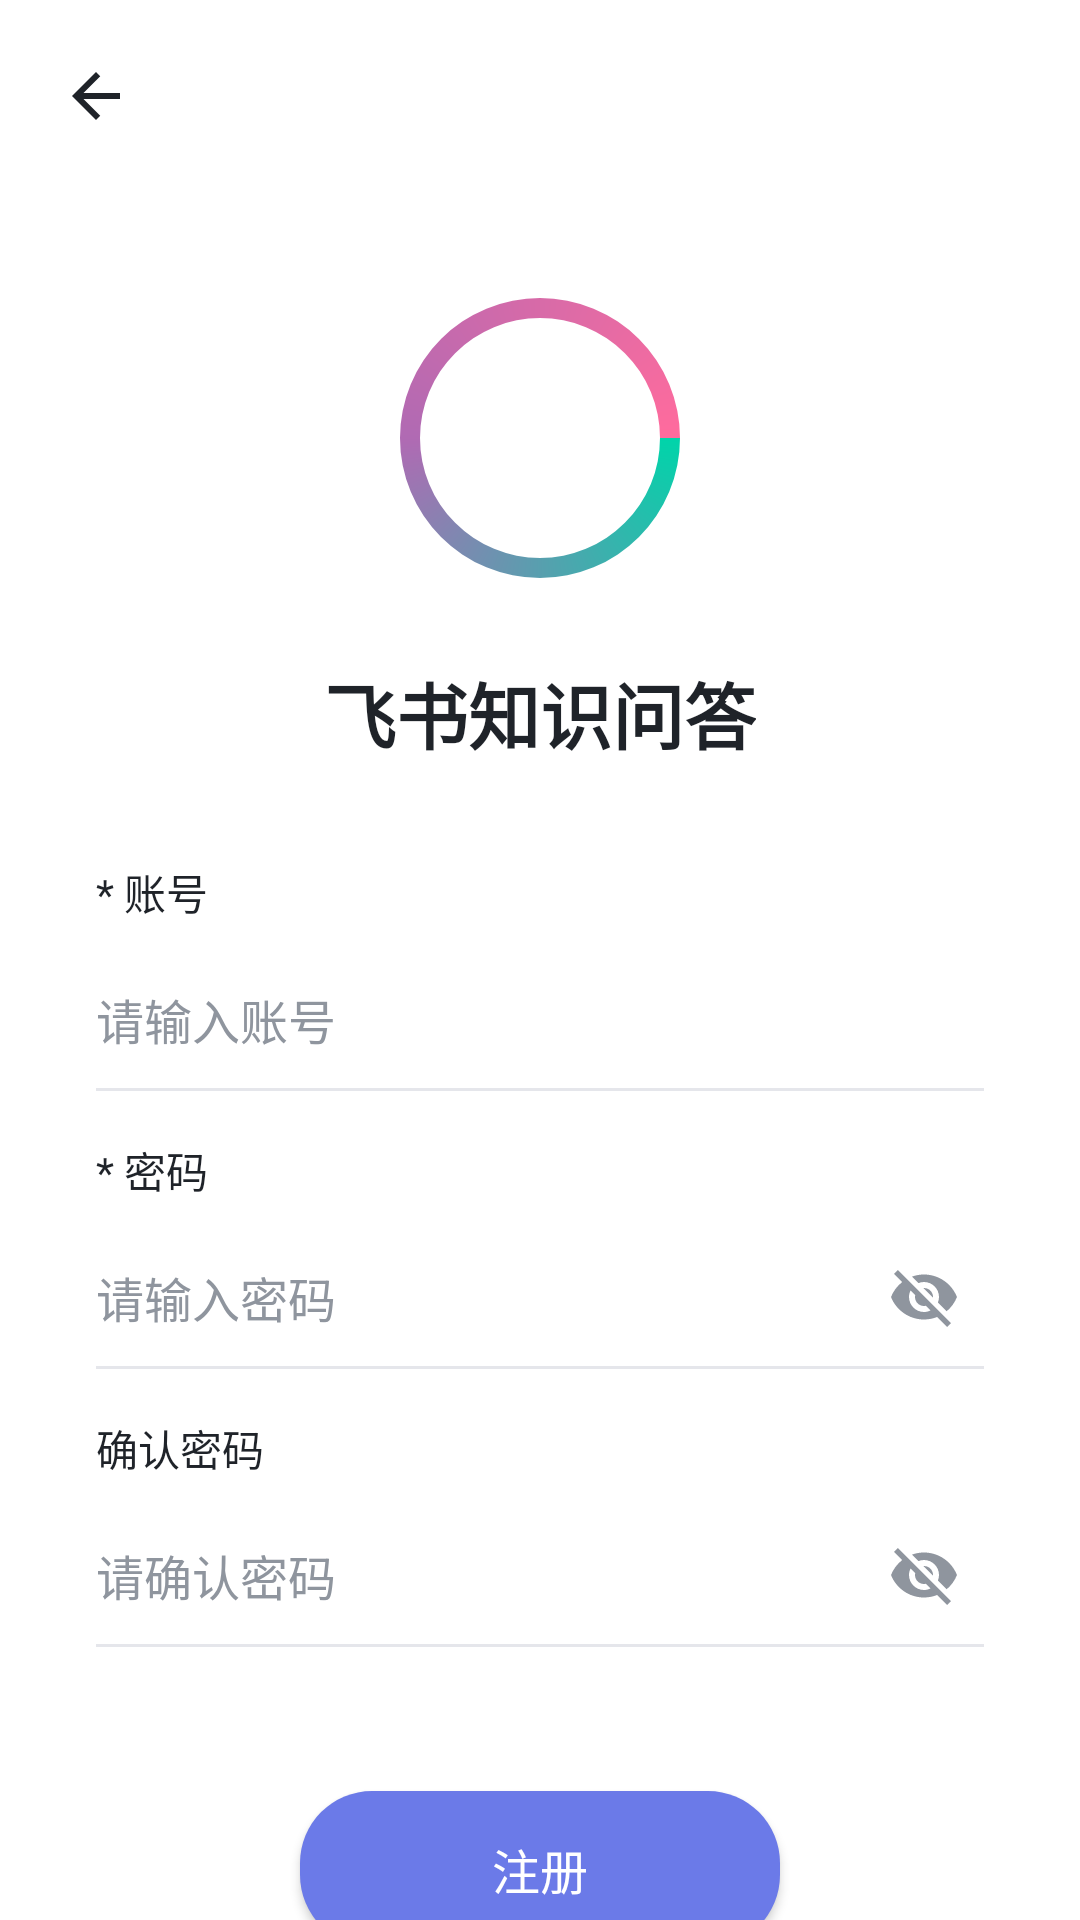

Android layout source for this screen:
<!-- AndroidManifest.xml: activity theme Theme.FeishuQA -->
<!-- res/layout/activity_register.xml -->
<?xml version="1.0" encoding="utf-8"?>
<androidx.constraintlayout.widget.ConstraintLayout xmlns:android="http://schemas.android.com/apk/res/android"
    xmlns:app="http://schemas.android.com/apk/res-auto"
    android:layout_width="match_parent"
    android:layout_height="match_parent"
    android:background="#FFFFFF">

    
    <ImageButton
        android:id="@+id/btn_back"
        android:layout_width="48dp"
        android:layout_height="48dp"
        android:src="@drawable/ic_back"
        android:background="?attr/selectableItemBackgroundBorderless"
        android:contentDescription="返回"
        android:scaleType="centerInside"
        android:layout_marginStart="8dp"
        android:layout_marginTop="8dp"
        app:layout_constraintStart_toStartOf="parent"
        app:layout_constraintTop_toTopOf="parent" />

    
    <ImageView
        android:id="@+id/iv_logo"
        android:layout_width="100dp"
        android:layout_height="100dp"
        android:src="@drawable/bg_gradient_ring"
        android:contentDescription="Logo"
        android:layout_marginTop="40dp"
        app:layout_constraintTop_toBottomOf="@id/btn_back"
        app:layout_constraintStart_toStartOf="parent"
        app:layout_constraintEnd_toEndOf="parent" />

    
    <TextView
        android:id="@+id/tv_title"
        android:layout_width="wrap_content"
        android:layout_height="wrap_content"
        android:text="飞书知识问答"
        android:textColor="#1F2329"
        android:textSize="24sp"
        android:textStyle="bold"
        android:layout_marginTop="24dp"
        app:layout_constraintTop_toBottomOf="@id/iv_logo"
        app:layout_constraintStart_toStartOf="parent"
        app:layout_constraintEnd_toEndOf="parent" />

    
    <TextView
        android:id="@+id/tv_account_label"
        android:layout_width="wrap_content"
        android:layout_height="wrap_content"
        android:text="* 账号"
        android:textColor="#1F2329"
        android:textSize="14sp"
        android:layout_marginStart="32dp"
        android:layout_marginTop="32dp"
        app:layout_constraintTop_toBottomOf="@id/tv_title"
        app:layout_constraintStart_toStartOf="parent" />

    
    <EditText
        android:id="@+id/et_account"
        android:layout_width="0dp"
        android:layout_height="48dp"
        android:layout_marginHorizontal="32dp"
        android:layout_marginTop="8dp"
        android:background="@drawable/bg_input_underline"
        android:hint="请输入账号"
        android:textColor="#1F2329"
        android:textColorHint="#8F959E"
        android:textSize="16sp"
        android:inputType="text"
        android:importantForAutofill="no"
        android:paddingStart="0dp"
        android:paddingEnd="0dp"
        app:layout_constraintTop_toBottomOf="@id/tv_account_label"
        app:layout_constraintStart_toStartOf="parent"
        app:layout_constraintEnd_toEndOf="parent" />

    
    <TextView
        android:id="@+id/tv_password_label"
        android:layout_width="wrap_content"
        android:layout_height="wrap_content"
        android:text="* 密码"
        android:textColor="#1F2329"
        android:textSize="14sp"
        android:layout_marginStart="32dp"
        android:layout_marginTop="16dp"
        app:layout_constraintTop_toBottomOf="@id/et_account"
        app:layout_constraintStart_toStartOf="parent" />

    
    <LinearLayout
        android:id="@+id/layout_password"
        android:layout_width="0dp"
        android:layout_height="48dp"
        android:orientation="horizontal"
        android:gravity="center_vertical"
        android:background="@drawable/bg_input_underline"
        android:layout_marginHorizontal="32dp"
        android:layout_marginTop="8dp"
        app:layout_constraintTop_toBottomOf="@id/tv_password_label"
        app:layout_constraintStart_toStartOf="parent"
        app:layout_constraintEnd_toEndOf="parent">

        <EditText
            android:id="@+id/et_password"
            android:layout_width="0dp"
            android:layout_height="match_parent"
            android:layout_weight="1"
            android:background="@android:color/transparent"
            android:hint="请输入密码"
            android:textColor="#1F2329"
            android:textColorHint="#8F959E"
            android:textSize="16sp"
            android:inputType="textPassword"
            android:importantForAutofill="no" />

        <ImageButton
            android:id="@+id/btn_toggle_password"
            android:layout_width="40dp"
            android:layout_height="40dp"
            android:src="@drawable/ic_visibility_off"
            android:background="?attr/selectableItemBackgroundBorderless"
            android:contentDescription="显示密码"
            android:scaleType="centerInside" />

    </LinearLayout>

    
    <TextView
        android:id="@+id/tv_confirm_password_label"
        android:layout_width="wrap_content"
        android:layout_height="wrap_content"
        android:text="确认密码"
        android:textColor="#1F2329"
        android:textSize="14sp"
        android:layout_marginStart="32dp"
        android:layout_marginTop="16dp"
        app:layout_constraintTop_toBottomOf="@id/layout_password"
        app:layout_constraintStart_toStartOf="parent" />

    
    <LinearLayout
        android:id="@+id/layout_confirm_password"
        android:layout_width="0dp"
        android:layout_height="48dp"
        android:orientation="horizontal"
        android:gravity="center_vertical"
        android:background="@drawable/bg_input_underline"
        android:layout_marginHorizontal="32dp"
        android:layout_marginTop="8dp"
        app:layout_constraintTop_toBottomOf="@id/tv_confirm_password_label"
        app:layout_constraintStart_toStartOf="parent"
        app:layout_constraintEnd_toEndOf="parent">

        <EditText
            android:id="@+id/et_confirm_password"
            android:layout_width="0dp"
            android:layout_height="match_parent"
            android:layout_weight="1"
            android:background="@android:color/transparent"
            android:hint="请确认密码"
            android:textColor="#1F2329"
            android:textColorHint="#8F959E"
            android:textSize="16sp"
            android:inputType="textPassword"
            android:importantForAutofill="no" />

        <ImageButton
            android:id="@+id/btn_toggle_confirm_password"
            android:layout_width="40dp"
            android:layout_height="40dp"
            android:src="@drawable/ic_visibility_off"
            android:background="?attr/selectableItemBackgroundBorderless"
            android:contentDescription="显示密码"
            android:scaleType="centerInside" />

    </LinearLayout>

    
    <Button
        android:id="@+id/btn_register"
        android:layout_width="wrap_content"
        android:layout_height="52dp"
        android:minWidth="160dp"
        android:background="@drawable/bg_button_login"
        android:text="注册"
        android:textColor="#FFFFFF"
        android:textSize="16sp"
        android:layout_marginTop="48dp"
        app:layout_constraintTop_toBottomOf="@id/layout_confirm_password"
        app:layout_constraintStart_toStartOf="parent"
        app:layout_constraintEnd_toEndOf="parent" />

    
    <TextView
        android:id="@+id/tv_back_to_login"
        android:layout_width="wrap_content"
        android:layout_height="wrap_content"
        android:text="返回登录"
        android:textColor="#6B7AE8"
        android:textSize="14sp"
        android:padding="8dp"
        android:layout_marginTop="16dp"
        android:clickable="true"
        android:focusable="true"
        app:layout_constraintTop_toBottomOf="@id/btn_register"
        app:layout_constraintStart_toStartOf="parent"
        app:layout_constraintEnd_toEndOf="parent" />

</androidx.constraintlayout.widget.ConstraintLayout>
<!-- resources referenced by this layout -->
<resources>
  <!-- drawable bg_button_login (drawable) -->
  <?xml version="1.0" encoding="utf-8"?>
  <shape xmlns:android="http://schemas.android.com/apk/res/android"
      android:shape="rectangle">
      <solid android:color="#6B7AE8" />
      <corners android:radius="24dp" />
  </shape>
  <!-- drawable bg_gradient_ring (drawable) -->
  <?xml version="1.0" encoding="utf-8"?>
  <rotate xmlns:android="http://schemas.android.com/apk/res/android"
      android:fromDegrees="0"
      android:toDegrees="360"
      android:pivotX="50%"
      android:pivotY="50%">
      <shape android:shape="ring"
          android:innerRadiusRatio="2.5"
          android:thicknessRatio="15"
          android:useLevel="false">
          <gradient
              android:type="sweep"
              android:startColor="#00D4AA"
              android:centerColor="#B06AB3"
              android:endColor="#FF6B9D" />
      </shape>
  </rotate>
  <!-- drawable bg_input_underline (drawable) -->
  <?xml version="1.0" encoding="utf-8"?>
  <layer-list xmlns:android="http://schemas.android.com/apk/res/android">
      <item>
          <shape android:shape="rectangle">
              <solid android:color="@android:color/transparent" />
          </shape>
      </item>
      <item android:gravity="bottom">
          <shape android:shape="rectangle">
              <size android:height="1dp" />
              <solid android:color="#E5E6EB" />
          </shape>
      </item>
  </layer-list>
  <!-- drawable ic_back (drawable) -->
  <?xml version="1.0" encoding="utf-8"?>
  <vector xmlns:android="http://schemas.android.com/apk/res/android"
      android:width="24dp"
      android:height="24dp"
      android:viewportWidth="24"
      android:viewportHeight="24">
      <path
          android:fillColor="#1F2329"
          android:pathData="M20,11H7.83l5.59,-5.59L12,4l-8,8 8,8 1.41,-1.41L7.83,13H20v-2z"/>
  </vector>
  <!-- drawable ic_visibility_off (drawable) -->
  <?xml version="1.0" encoding="utf-8"?>
  <vector xmlns:android="http://schemas.android.com/apk/res/android"
      android:width="24dp"
      android:height="24dp"
      android:viewportWidth="24"
      android:viewportHeight="24">
      <path
          android:fillColor="#8F959E"
          android:pathData="M12,7c2.76,0 5,2.24 5,5 0,0.65 -0.13,1.26 -0.36,1.83l2.92,2.92c1.51,-1.26 2.7,-2.89 3.43,-4.75 -1.73,-4.39 -6,-7.5 -11,-7.5 -1.4,0 -2.74,0.25 -3.98,0.7l2.16,2.16C10.74,7.13 11.35,7 12,7zM2,4.27l2.28,2.28 0.46,0.46C3.08,8.3 1.78,10.02 1,12c1.73,4.39 6,7.5 11,7.5 1.55,0 3.03,-0.3 4.38,-0.84l0.42,0.42L19.73,22 21,20.73 3.27,3 2,4.27zM7.53,9.8l1.55,1.55c-0.05,0.21 -0.08,0.43 -0.08,0.65 0,1.66 1.34,3 3,3 0.22,0 0.44,-0.03 0.65,-0.08l1.55,1.55c-0.67,0.33 -1.41,0.53 -2.2,0.53 -2.76,0 -5,-2.24 -5,-5 0,-0.79 0.2,-1.53 0.53,-2.2zm4.31,-0.78l3.15,3.15 0.02,-0.16c0,-1.66 -1.34,-3 -3,-3l-0.17,0.01z"/>
  </vector>
  <style name="Theme.FeishuQA" parent="android:Theme.Material.Light.NoActionBar" />
</resources>
